14-way image classification set "preprocessed_data" from GitHub (JamesEdLemaitre/Classification-of-plankton-from-ZooCAM-images); label vocabulary: Physonectae, tail Appendicularia, other Siphonophorae, Harpacticoida, empty Harpacticoida, comb Ctenophora, larvae Echinodermata, Noctiluca, detritus, empty Copepoda, Oncaea, Euchaeta, Diatoma tenuis, Acartiidae.

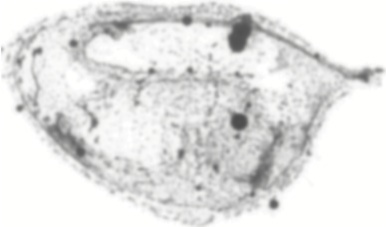
Label: Physonectae

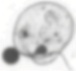
Label: Noctiluca

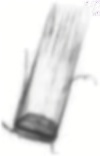
Label: comb Ctenophora

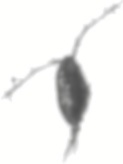
Label: Acartiidae

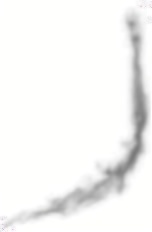
Label: tail Appendicularia

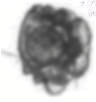
Label: larvae Echinodermata
